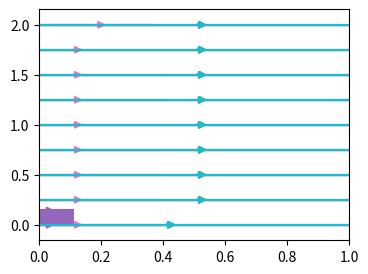

Write Python code to recreate this figure.
# streamplot input validation: uneven grids, mismatched shapes, unequal spacing tolerance, and 1-D vs 2-D x/y inputs.
import numpy as np
import matplotlib
matplotlib.use("agg")
import matplotlib.pyplot as plt

fig, ax = plt.subplots(figsize=(4, 3), dpi=40)
x = np.linspace(0, 1, 10)
y = np.linspace(0, 2, 15)
u = np.ones((15, 10))
v = np.zeros((15, 10))


def attempt(label, *args, **kw):
    try:
        sp = ax.streamplot(*args, density=0.3, **kw)
        print(label, "ok", len(sp.lines.get_segments()) > 0)
    except Exception as e:
        print(label, type(e).__name__, str(e)[:60])


attempt("1-D grid", x, y, u, v)
X, Y = np.meshgrid(x, y)
attempt("2-D grid", X, Y, u, v)
attempt("uneven x", x ** 2, y, u, v)
attempt("decreasing x", x[::-1], y, u, v)
attempt("shape mismatch", x, y, u.T, v.T)
attempt("u v mismatch", x, y, u, v[:-1])
attempt("bad 2-D x", X + np.linspace(0, 0.01, 15)[:, None], Y, u, v)
attempt("tiny grid", x[:2], y[:2], u[:2, :2], v[:2, :2])
attempt("zero field", x, y, u * 0, v)
attempt("nan field", x, y, np.where(X > 0.5, np.nan, u), v)
attempt("linewidth array", x, y, u, v, linewidth=np.ones((15, 10)))
attempt("linewidth wrong", x, y, u, v, linewidth=np.ones((3, 3)))
attempt("color wrong", x, y, u, v, color=np.ones((3, 3)))
attempt("minlength", x, y, u, v, minlength=0.9)
fig.savefig("stream_inputs.png")
print(len(ax.collections), len(ax.patches))
